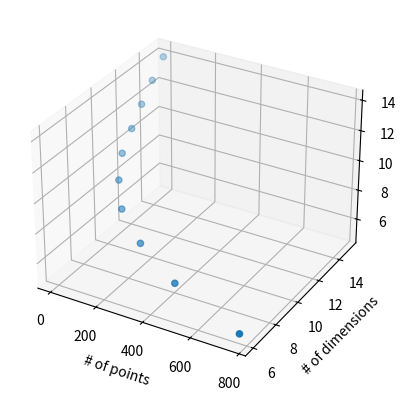

This figure's Python source:
import numpy as np
import matplotlib.pyplot as plt
import pandas as pd
import math

def generate_points_in_nd_sphere(n, dim = 3, radius=1):
    """Generates n random points within a n-d sphere of given radius."""
    points = np.random.rand(n, dim) * 2 * radius - radius
    # This will generate points for the small sphere (when <= radius), and the large sphere (>=radius*0.9)
    # I assume the 0.9 ensures that there is atleast a litte overlap in the data between both spheres.
    return points[(np.linalg.norm(points, axis=1) <= radius) & (np.linalg.norm(points, axis=1) >= radius*0.9)]
dim_list=[]
radius_list=[]
n_samples = []
for i in range(5, 15):
    dim = i + 1
    radius = i
    Xa = generate_points_in_nd_sphere(2000*i, dim = dim, radius=radius)
    Xb = generate_points_in_nd_sphere(2000*i, dim = dim, radius=0.4*radius)
    X = np.concatenate((Xa, Xb))
    print(X)
    print(X.shape[0])
    n_samples.append(X.shape[0])
    dim_list.append(dim)
    radius_list.append(radius)
    y = [0]*len(Xa) + [1]*len(Xb)
rates = plt.figure()
ax = rates.add_subplot(111, projection='3d')
ax.scatter(n_samples, dim_list, radius_list)
ax.set_xlabel('# of points')
ax.set_ylabel('# of dimensions')
ax.set_zlabel('radius')
plt.show()
# plt.savefig('rates_{}.png'.format(1))

# # One way to go about this: Iterate over the number of dimensions, and make a dict on the fly
# sphere_dict = dict()
# for i in range(X.shape[1]):
# 	xi = [x[i] for x in X.tolist()]
# 	sphere_dict["X{}".format(i)] = xi
# sphere_dict["y"] = y
# df = pd.DataFrame(sphere_dict)
# df.to_csv('test.csv', index=0)

# # Lazy man's way of going about this, which could seem like overkill
    # X_df = pd.DataFrame(X)
    # y_dict = {'class':y}
    # y_df = pd.DataFrame(y_dict)
    # df = pd.concat([X_df, y_df], axis=1)
    # df.to_csv('test_{}.csv'.format(i))


    # fig = plt.figure()
    # ax = fig.add_subplot(111, projection='3d')
    # ax.scatter(X[:, 0], X[:, 1],X[:,2], c= y, cmap='viridis')
    # plt.savefig('spheres_data_{}.png'.format(i))

    # fig = plt.figure()
    # ax = fig.add_subplot(111, projection='3d')
    # ax.scatter(X[:, 2], X[:, 3],X[:,4], c= y, cmap='viridis')
    # #plt.show()
print(n_samples)
